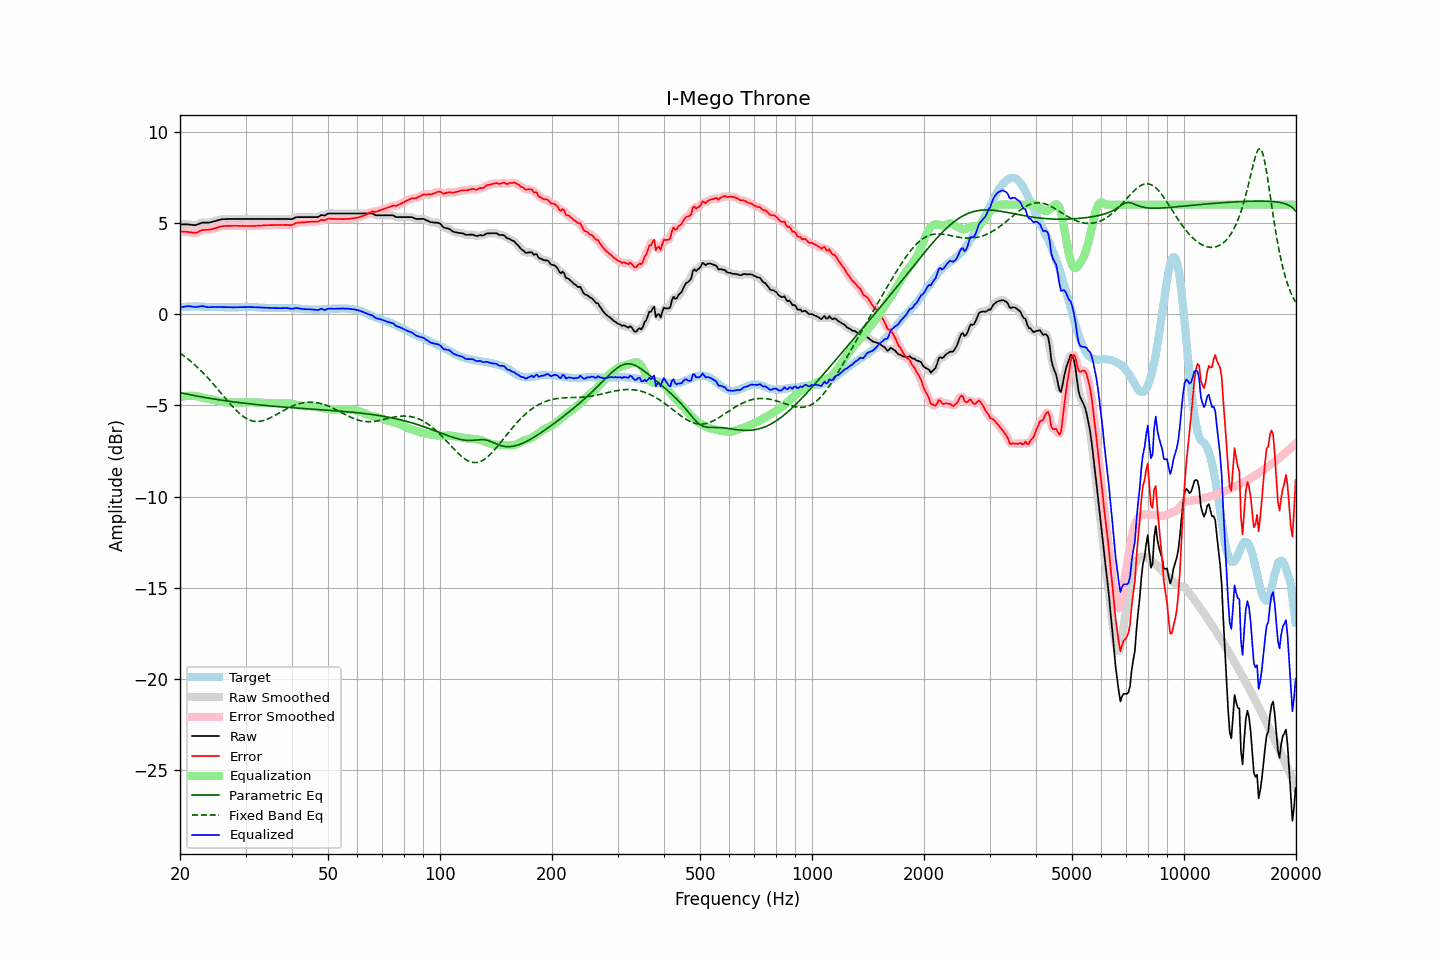

Values plotted in this chart, from the file beside it:
frequency, raw, error, smoothed, error_smoothed, equalization, parametric_eq, fixed_band_eq, equalized_raw, equalized_smoothed, target
20.00, 4.92, 4.54, 4.92, 4.53, -4.56, -4.31, -2.14, 0.36, 0.36, 0.38
20.20, 4.92, 4.53, 4.92, 4.53, -4.54, -4.33, -2.20, 0.38, 0.38, 0.39
20.40, 4.92, 4.52, 4.92, 4.52, -4.52, -4.34, -2.26, 0.40, 0.40, 0.40
20.61, 4.92, 4.52, 4.92, 4.52, -4.50, -4.36, -2.33, 0.42, 0.42, 0.40
20.81, 4.92, 4.51, 4.92, 4.51, -4.49, -4.38, -2.39, 0.43, 0.43, 0.41
21.02, 4.92, 4.51, 4.91, 4.50, -4.48, -4.40, -2.46, 0.44, 0.44, 0.41
21.23, 4.91, 4.49, 4.91, 4.49, -4.48, -4.41, -2.53, 0.43, 0.43, 0.42
21.44, 4.90, 4.48, 4.90, 4.48, -4.48, -4.43, -2.61, 0.42, 0.42, 0.42
21.66, 4.89, 4.47, 4.88, 4.47, -4.48, -4.45, -2.68, 0.41, 0.41, 0.42
21.87, 4.88, 4.46, 4.88, 4.46, -4.48, -4.47, -2.76, 0.39, 0.40, 0.42
22.09, 4.89, 4.46, 4.89, 4.47, -4.50, -4.48, -2.84, 0.39, 0.40, 0.43
22.31, 4.92, 4.49, 4.92, 4.50, -4.51, -4.50, -2.92, 0.41, 0.41, 0.43
22.54, 4.96, 4.54, 4.96, 4.54, -4.53, -4.51, -3.01, 0.42, 0.42, 0.42
22.76, 4.99, 4.58, 4.99, 4.58, -4.55, -4.53, -3.09, 0.43, 0.43, 0.41
22.99, 5.02, 4.61, 5.01, 4.60, -4.58, -4.55, -3.18, 0.44, 0.43, 0.41
23.22, 5.02, 4.61, 5.02, 4.62, -4.60, -4.56, -3.27, 0.42, 0.42, 0.41
23.45, 5.02, 4.62, 5.02, 4.62, -4.61, -4.58, -3.37, 0.40, 0.40, 0.40
23.69, 5.02, 4.62, 5.02, 4.62, -4.63, -4.59, -3.46, 0.39, 0.39, 0.40
23.92, 5.02, 4.62, 5.02, 4.63, -4.64, -4.61, -3.56, 0.38, 0.38, 0.40
24.16, 5.04, 4.64, 5.04, 4.64, -4.66, -4.62, -3.66, 0.38, 0.38, 0.39
24.40, 5.06, 4.66, 5.06, 4.67, -4.67, -4.64, -3.76, 0.39, 0.39, 0.39
24.65, 5.09, 4.69, 5.08, 4.69, -4.69, -4.65, -3.86, 0.39, 0.39, 0.39
24.89, 5.11, 4.71, 5.11, 4.72, -4.72, -4.66, -3.96, 0.39, 0.39, 0.39
25.14, 5.13, 4.74, 5.13, 4.74, -4.74, -4.68, -4.07, 0.39, 0.39, 0.39
25.39, 5.16, 4.78, 5.16, 4.77, -4.77, -4.69, -4.17, 0.39, 0.39, 0.38
25.65, 5.18, 4.80, 5.18, 4.80, -4.79, -4.71, -4.28, 0.39, 0.39, 0.38
25.91, 5.20, 4.82, 5.20, 4.82, -4.81, -4.72, -4.38, 0.39, 0.39, 0.38
26.16, 5.21, 4.83, 5.21, 4.83, -4.82, -4.73, -4.49, 0.39, 0.39, 0.38
26.43, 5.21, 4.83, 5.21, 4.83, -4.83, -4.74, -4.59, 0.38, 0.38, 0.38
26.69, 5.22, 4.84, 5.22, 4.84, -4.84, -4.76, -4.70, 0.38, 0.38, 0.38
26.96, 5.22, 4.84, 5.22, 4.84, -4.84, -4.77, -4.80, 0.38, 0.38, 0.38
27.23, 5.22, 4.84, 5.22, 4.84, -4.84, -4.78, -4.90, 0.37, 0.38, 0.38
27.50, 5.22, 4.84, 5.22, 4.84, -4.84, -4.79, -5.00, 0.37, 0.37, 0.38
27.77, 5.22, 4.84, 5.22, 4.84, -4.84, -4.81, -5.10, 0.37, 0.37, 0.38
28.05, 5.22, 4.84, 5.22, 4.84, -4.84, -4.82, -5.19, 0.38, 0.38, 0.38
28.33, 5.22, 4.84, 5.22, 4.84, -4.84, -4.83, -5.28, 0.38, 0.38, 0.37
28.62, 5.22, 4.84, 5.22, 4.84, -4.84, -4.84, -5.36, 0.38, 0.38, 0.37
28.90, 5.22, 4.83, 5.22, 4.84, -4.84, -4.85, -5.44, 0.38, 0.38, 0.38
29.19, 5.22, 4.84, 5.22, 4.84, -4.84, -4.86, -5.52, 0.38, 0.38, 0.38
29.48, 5.22, 4.84, 5.22, 4.83, -4.83, -4.87, -5.59, 0.38, 0.38, 0.38
29.78, 5.22, 4.83, 5.22, 4.83, -4.83, -4.88, -5.65, 0.39, 0.39, 0.39
30.08, 5.22, 4.83, 5.22, 4.83, -4.83, -4.89, -5.70, 0.39, 0.39, 0.39
30.38, 5.22, 4.83, 5.22, 4.83, -4.83, -4.90, -5.75, 0.39, 0.39, 0.39
30.68, 5.22, 4.83, 5.22, 4.83, -4.83, -4.91, -5.79, 0.39, 0.39, 0.39
30.99, 5.22, 4.83, 5.22, 4.83, -4.83, -4.92, -5.83, 0.39, 0.39, 0.39
31.30, 5.22, 4.83, 5.22, 4.83, -4.83, -4.93, -5.85, 0.39, 0.39, 0.38
31.61, 5.22, 4.83, 5.22, 4.83, -4.84, -4.94, -5.87, 0.38, 0.38, 0.38
31.93, 5.22, 4.84, 5.22, 4.84, -4.84, -4.95, -5.88, 0.38, 0.38, 0.38
32.24, 5.22, 4.85, 5.22, 4.84, -4.84, -4.96, -5.88, 0.37, 0.37, 0.37
32.57, 5.22, 4.85, 5.22, 4.85, -4.85, -4.97, -5.88, 0.37, 0.37, 0.37
32.89, 5.22, 4.85, 5.22, 4.85, -4.85, -4.98, -5.87, 0.36, 0.36, 0.37
33.22, 5.22, 4.86, 5.22, 4.86, -4.86, -4.99, -5.85, 0.36, 0.36, 0.36
33.55, 5.22, 4.86, 5.22, 4.87, -4.86, -5.00, -5.83, 0.35, 0.35, 0.35
33.89, 5.22, 4.87, 5.22, 4.87, -4.87, -5.01, -5.80, 0.35, 0.35, 0.34
34.23, 5.22, 4.88, 5.22, 4.88, -4.87, -5.01, -5.77, 0.34, 0.34, 0.34
34.57, 5.22, 4.88, 5.22, 4.88, -4.88, -5.02, -5.73, 0.34, 0.34, 0.34
34.92, 5.22, 4.88, 5.22, 4.88, -4.88, -5.03, -5.69, 0.34, 0.34, 0.34
35.27, 5.22, 4.88, 5.22, 4.88, -4.88, -5.04, -5.65, 0.33, 0.33, 0.34
35.62, 5.22, 4.88, 5.22, 4.88, -4.89, -5.05, -5.60, 0.33, 0.33, 0.33
35.97, 5.22, 4.89, 5.22, 4.89, -4.89, -5.05, -5.55, 0.33, 0.33, 0.33
... 635 more rows
